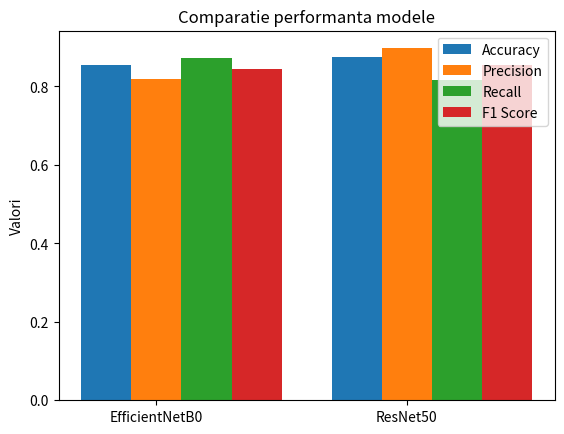

Write Python code to recreate this figure. (Note: this script raises an exception after producing the figure.)
import matplotlib.pyplot as plt
import numpy as np

# valorile tale (NU le schimba)
models = ['EfficientNetB0', 'ResNet50']
accuracy = [0.8545, 0.8742]
precision = [0.8187, 0.8974]
recall = [0.8733, 0.8167]
f1_score = [0.8452, 0.8551]

x = np.arange(len(models))
width = 0.2

plt.figure()

plt.bar(x - width, accuracy, width, label='Accuracy')
plt.bar(x, precision, width, label='Precision')
plt.bar(x + width, recall, width, label='Recall')
plt.bar(x + 2*width, f1_score, width, label='F1 Score')

plt.xticks(x, models)
plt.title("Comparatie performanta modele")
plt.ylabel("Valori")
plt.legend()

# salvare (IMPORTANT)
plt.savefig("results/plots/model_comparison.png")

plt.show()
